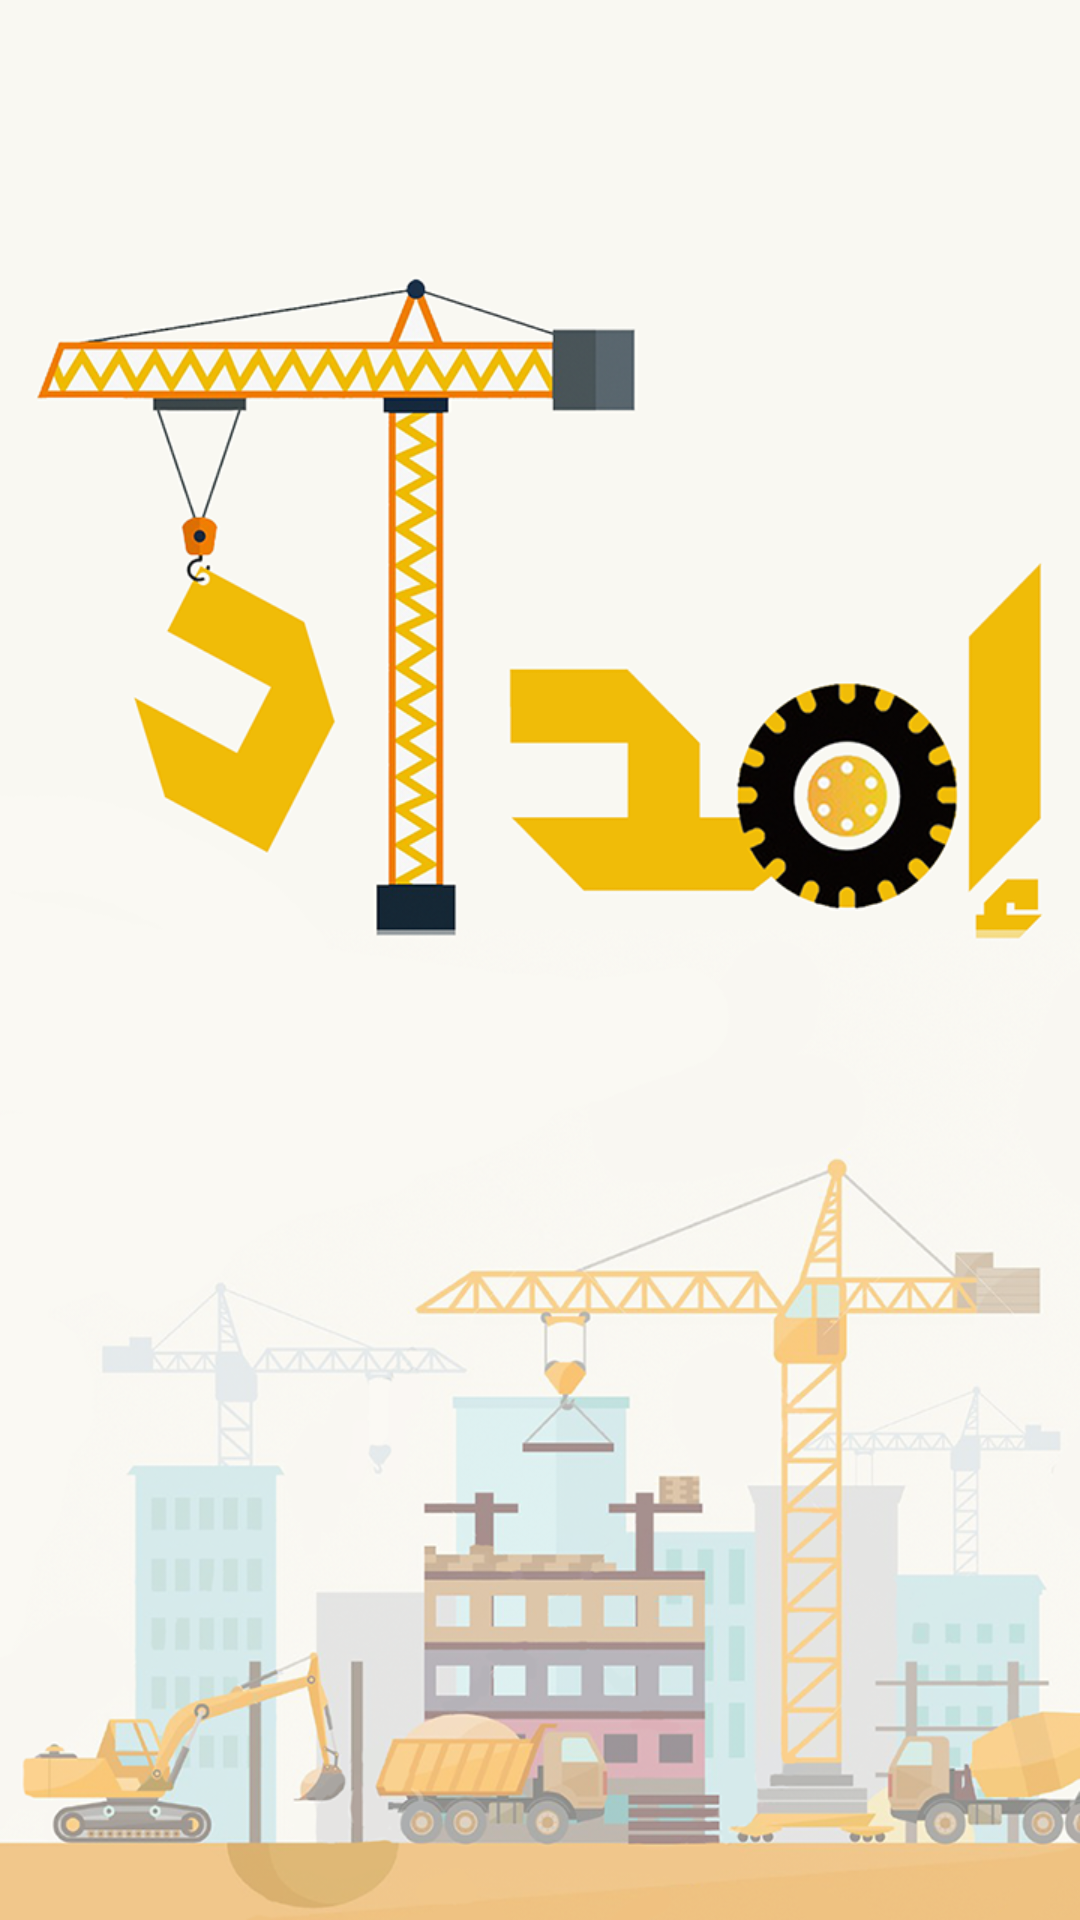

Here is an Android app screen rendered from its layout file. Give the layout XML and the strings, colors and styles it references.
<!-- AndroidManifest.xml: application theme AppTheme -->
<!-- res/layout/activity_splash.xml -->
<FrameLayout xmlns:android="http://schemas.android.com/apk/res/android"
    xmlns:tools="http://schemas.android.com/tools"
    android:layout_width="match_parent"
    android:layout_height="match_parent"
    xmlns:app="http://schemas.android.com/apk/res-auto"
    tools:context=".Activites_Fragments.Activites.Splash_Activity"
    android:background="@drawable/splash"
    android:id="@+id/fl"

    >
</FrameLayout>
<!-- resources referenced by this layout -->
<resources>
  <!-- drawable splash: png bitmap (drawable, 475291 bytes) -->
  <style name="AppTheme" parent="Theme.AppCompat.Light.NoActionBar">
          
          <item name="colorPrimary">@color/colorPrimary</item>
          <item name="colorPrimaryDark">@color/colorPrimaryDark</item>
          <item name="colorAccent">@color/colorAccent</item>
      </style>
  <color name="colorPrimary">#000000</color>
  <color name="colorPrimaryDark">#000000</color>
  <color name="colorAccent">#000000</color>
</resources>
